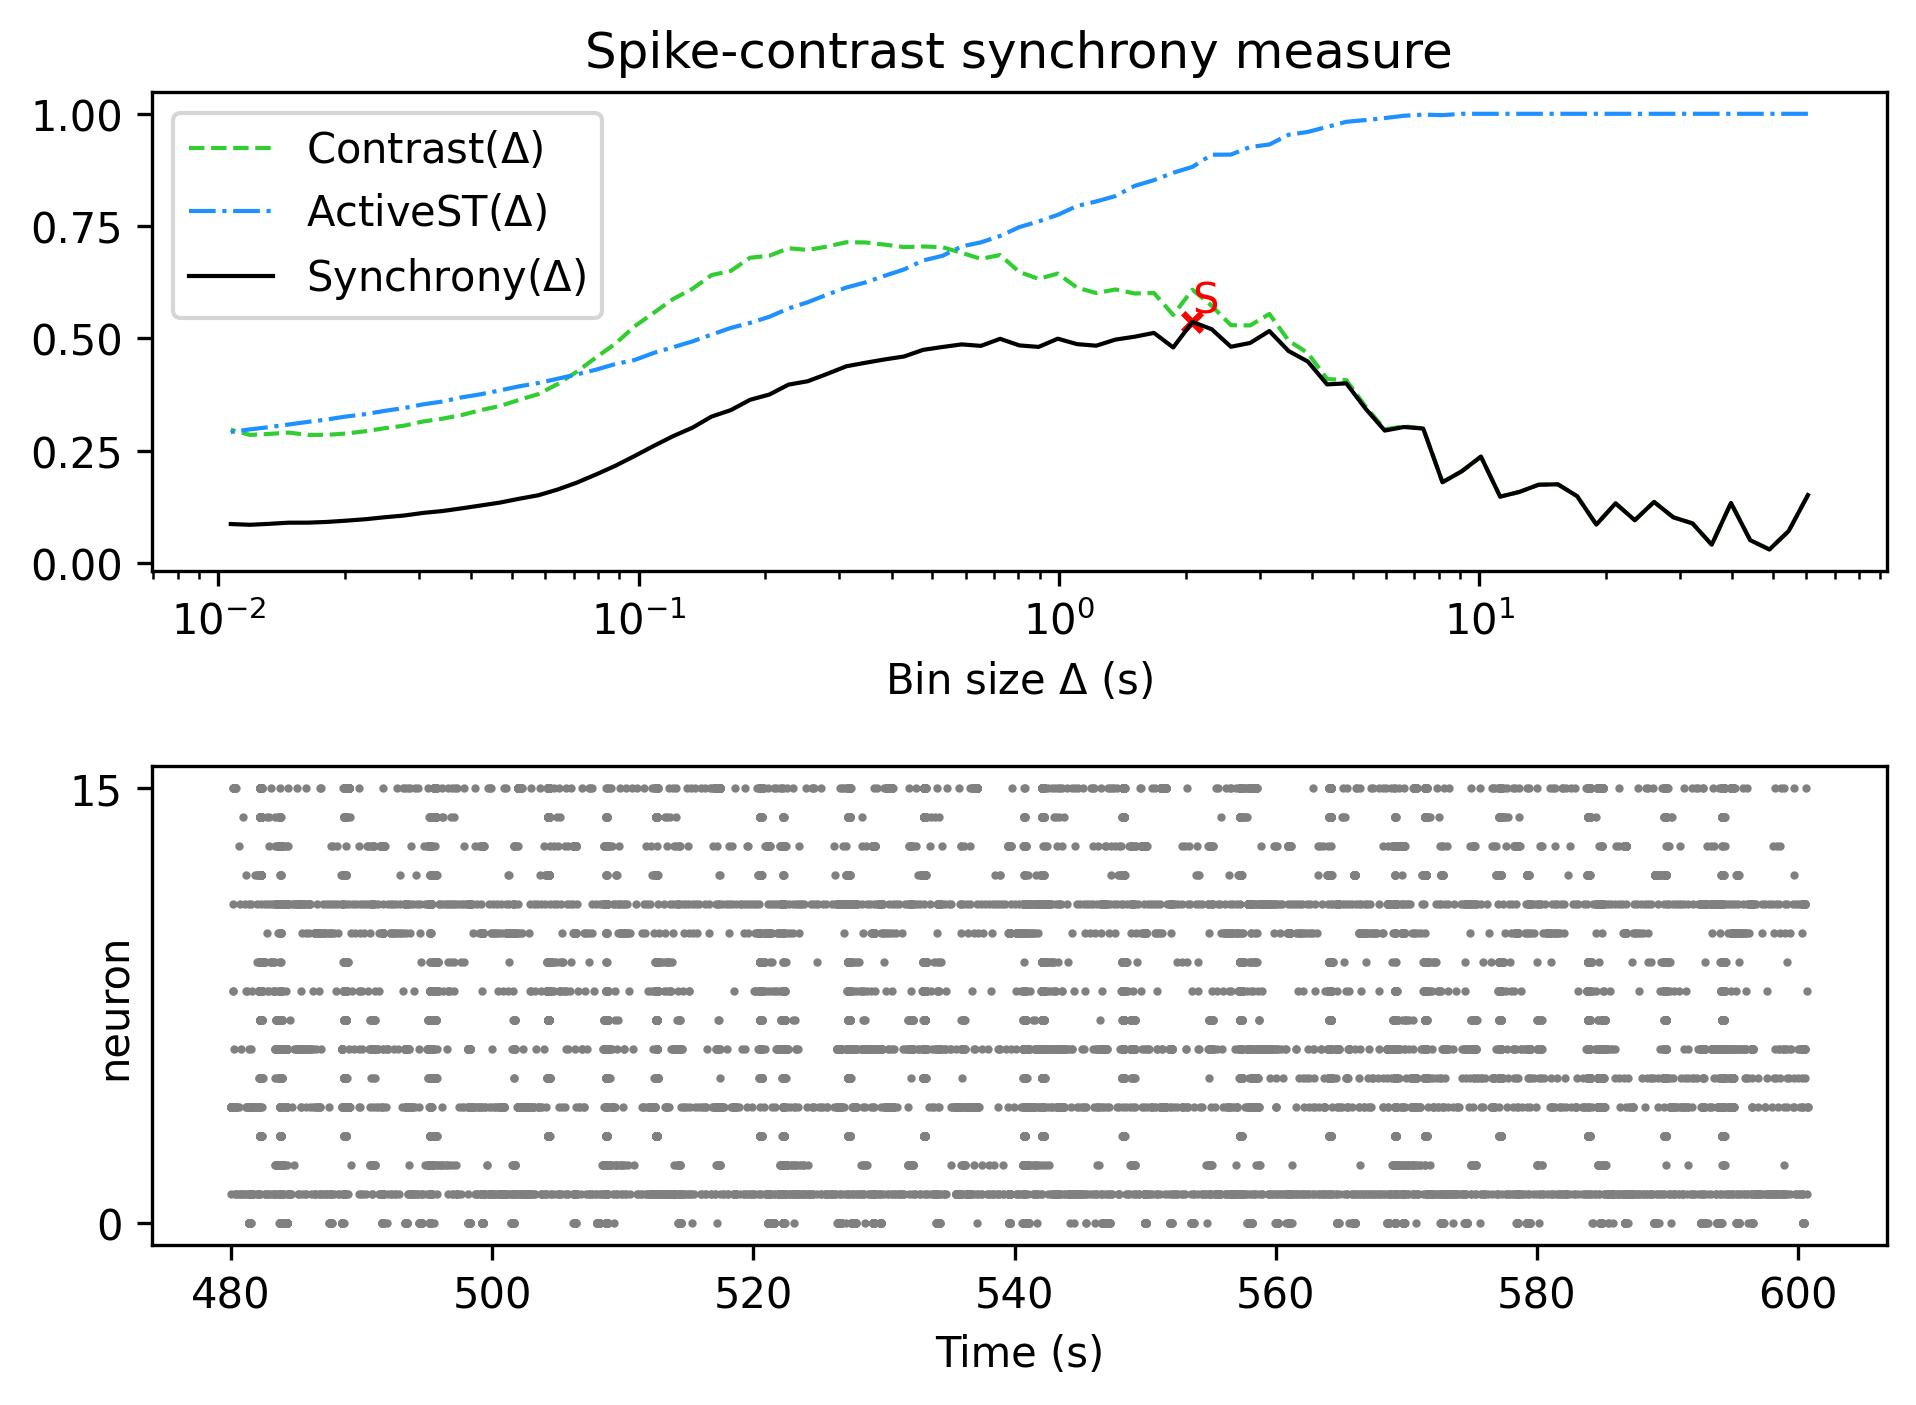

Data behind this chart, as committed beside it:
, Spike-contrast (60.5 s), Spike-contrast (54.45 s), Spike-contrast (49.005 s), Spike-contrast (44.104 s), Spike-contrast (39.694 s), Spike-contrast (35.725 s), Spike-contrast (32.152 s), Spike-contrast (28.937 s), Spike-contrast (26.043 s), Spike-contrast (23.439 s), Spike-contrast (21.095 s), Spike-contrast (18.986 s), Spike-contrast (17.087 s), Spike-contrast (15.378 s), Spike-contrast (13.84 s), Spike-contrast (12.456 s), Spike-contrast (11.211 s), Spike-contrast (10.09 s), Spike-contrast (9.081 s), Spike-contrast (8.173 s), Spike-contrast (7.355 s), Spike-contrast (6.62 s), Spike-contrast (5.958 s)
0, 0.1507, 0.07068, 0.02961, 0.05034, 0.1332, 0.04027, 0.08772, 0.1014, 0.1355, 0.09483, 0.1324, 0.08504, 0.1484, 0.1748, 0.1738, 0.1578, 0.1473, 0.2365, 0.2036, 0.1793, 0.2989, 0.3025, 0.2944
